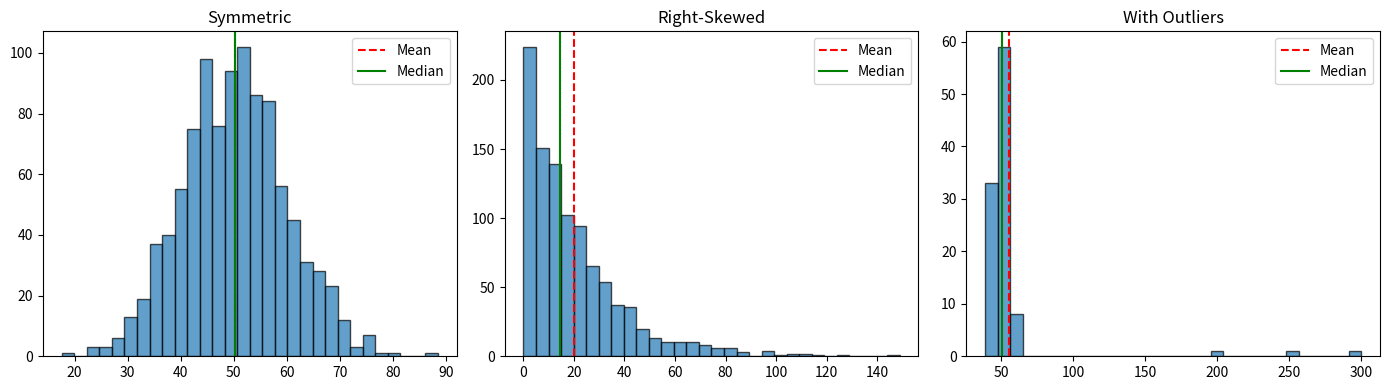

The matplotlib source for this figure:
import numpy as np
from scipy import stats
import matplotlib.pyplot as plt
np.random.seed(42)

def compute_central_tendency(data):
    mean = np.mean(data)
    median = np.median(data)
    mode_result = stats.mode(data.round(), keepdims=True)
    mode = mode_result.mode[0]
    return mean, median, mode

# Symmetric distribution
symmetric = np.random.normal(50, 10, 1000)
mean, median, mode = compute_central_tendency(symmetric)
print("SYMMETRIC (Normal):")
print(f"  Mean: {mean:.2f}, Median: {median:.2f}, Mode: {mode:.0f}")

# Right-skewed distribution
right_skewed = np.random.exponential(20, 1000)
mean, median, mode = compute_central_tendency(right_skewed)
print("\nRIGHT-SKEWED (Exponential):")
print(f"  Mean: {mean:.2f}, Median: {median:.2f}, Mode: {mode:.0f}")
print(f"  Mean > Median (typical for right-skew)")

# Left-skewed distribution
left_skewed = 100 - np.random.exponential(20, 1000)
mean, median, mode = compute_central_tendency(left_skewed)
print("\nLEFT-SKEWED:")
print(f"  Mean: {mean:.2f}, Median: {median:.2f}, Mode: {mode:.0f}")
print(f"  Mean < Median (typical for left-skew)")

# Effect of outliers on mean vs median
base_data = np.random.normal(50, 5, 100)
outliers = np.array([200, 250, 300])
data_with_outliers = np.concatenate([base_data, outliers])

print("\nOUTLIER EFFECT:")
print(f"  Without outliers - Mean: {np.mean(base_data):.2f}, Median: {np.median(base_data):.2f}")
print(f"  With outliers    - Mean: {np.mean(data_with_outliers):.2f}, Median: {np.median(data_with_outliers):.2f}")
print(f"  Mean shifted by: {np.mean(data_with_outliers) - np.mean(base_data):.2f}")
print(f"  Median shifted by: {np.median(data_with_outliers) - np.median(base_data):.2f}")

fig, axes = plt.subplots(1, 3, figsize=(14, 4))

for ax, data, title in zip(axes, 
                           [symmetric, right_skewed, data_with_outliers],
                           ['Symmetric', 'Right-Skewed', 'With Outliers']):
    ax.hist(data, bins=30, alpha=0.7, edgecolor='black')
    ax.axvline(np.mean(data), color='red', linestyle='--', label='Mean')
    ax.axvline(np.median(data), color='green', linestyle='-', label='Median')
    ax.set_title(title)
    ax.legend()

plt.tight_layout()
plt.show()

# Optional: Simulate income data (highly skewed)
# incomes = np.random.lognormal(mean=10.5, sigma=0.8, size=10000)
# print(f"Mean income: ${np.mean(incomes):,.0f}")
# print(f"Median income: ${np.median(incomes):,.0f}")
